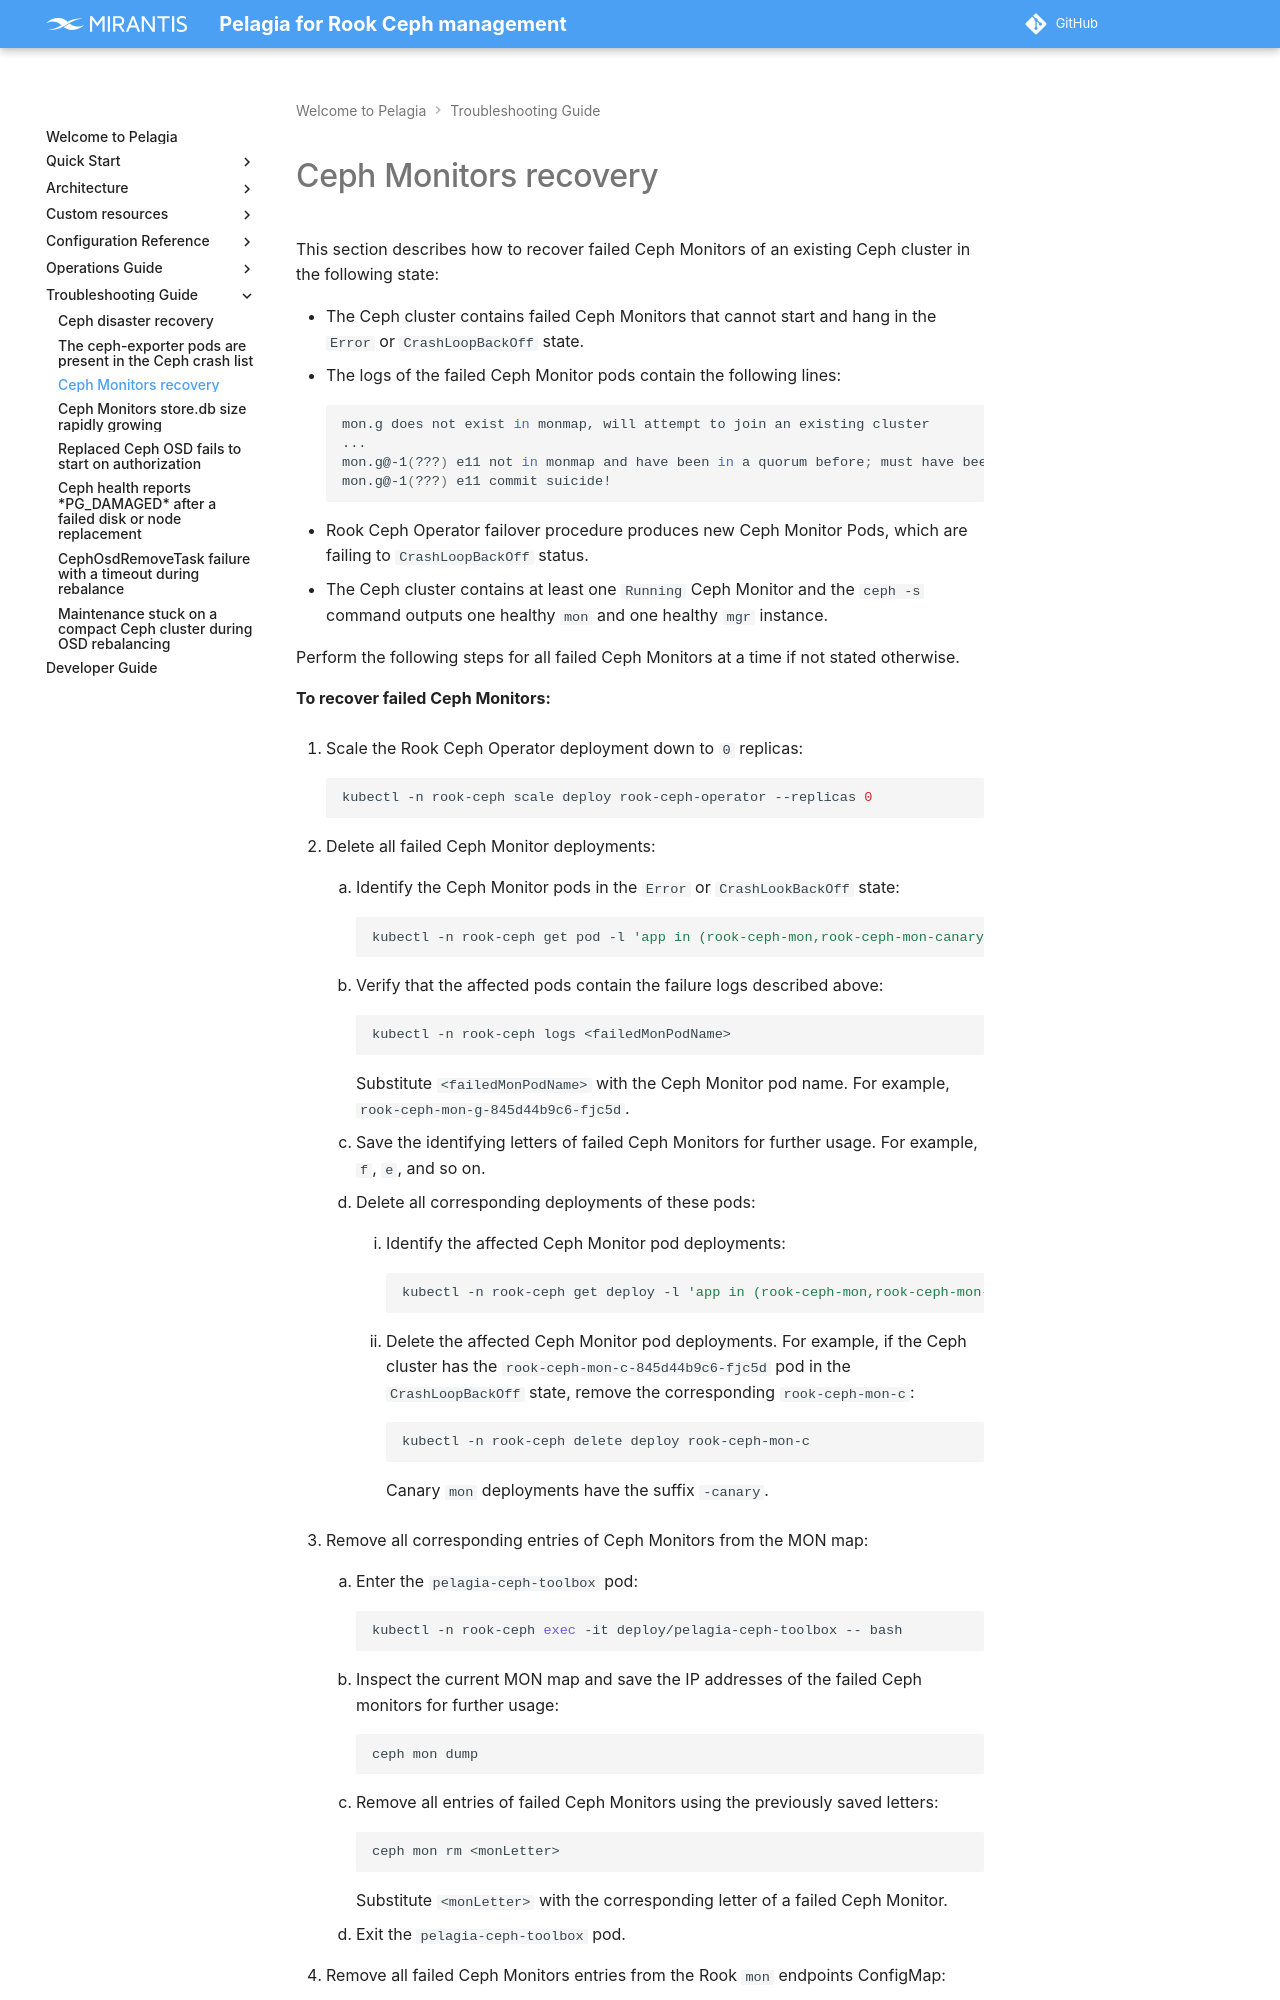

repository: Mirantis/pelagia · page: 1.x/troubleshoot/ceph-mon-recover/index.html · generator: mkdocs

---
description: How to recover failed Ceph Monitors when monitors cannot start and
  hang in Error or CrashLoopBackOff state.
keywords: pelagia, ceph, ceph monitor recovery, failed ceph monitors, monitor quorum,
  monitor data recovery, ceph cluster quorum
---

<a id="ceph-mon-recover-ceph-monitors-recovery"></a>
